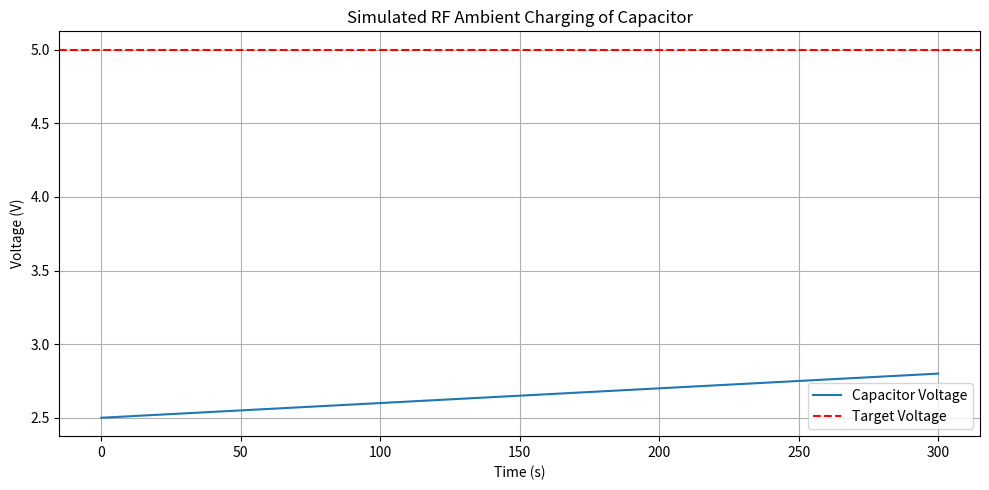

Recreate this plot in Python.
"""
Simulated capacitor charging from ambient RF energy captured by checkpoint antennas.
Model shows viability of low-current, high-frequency ambient charging model.
"""
import numpy as np
import matplotlib.pyplot as plt

# Parameters
frequency = 915e6  # Hz (ISM band, typical RFID)
power_density = 1e-3  # W/m^2 - simulated urban environment
capture_area = 0.01  # m^2 - effective aperture of antenna
efficiency = 0.5     # 50% conversion efficiency
capacitance = 1e-3   # Farads (large supercapacitor)
initial_voltage = 2.5  # V
target_voltage = 5.0  # V
sample_time = 0.1  # s
total_time = 300  # s

# Derived values
received_power = power_density * capture_area * efficiency  # Watts
charge_rate = received_power / target_voltage  # Amps

# Time simulation
timesteps = int(total_time / sample_time)
voltages = [initial_voltage]
times = [0]

for i in range(1, timesteps):
    t = i * sample_time
    current_voltage = voltages[-1]
    if current_voltage >= target_voltage:
        break
    # Using Q = CV, dQ/dt = I => dV = I/C * dt
    dv = (charge_rate / capacitance) * sample_time
    voltages.append(min(current_voltage + dv, target_voltage))
    times.append(t)

# Plotting
plt.figure(figsize=(10, 5))
plt.plot(times, voltages, label='Capacitor Voltage')
plt.axhline(y=target_voltage, color='r', linestyle='--', label='Target Voltage')
plt.xlabel("Time (s)")
plt.ylabel("Voltage (V)")
plt.title("Simulated RF Ambient Charging of Capacitor")
plt.grid(True)
plt.legend()
plt.tight_layout()
plt.show()
